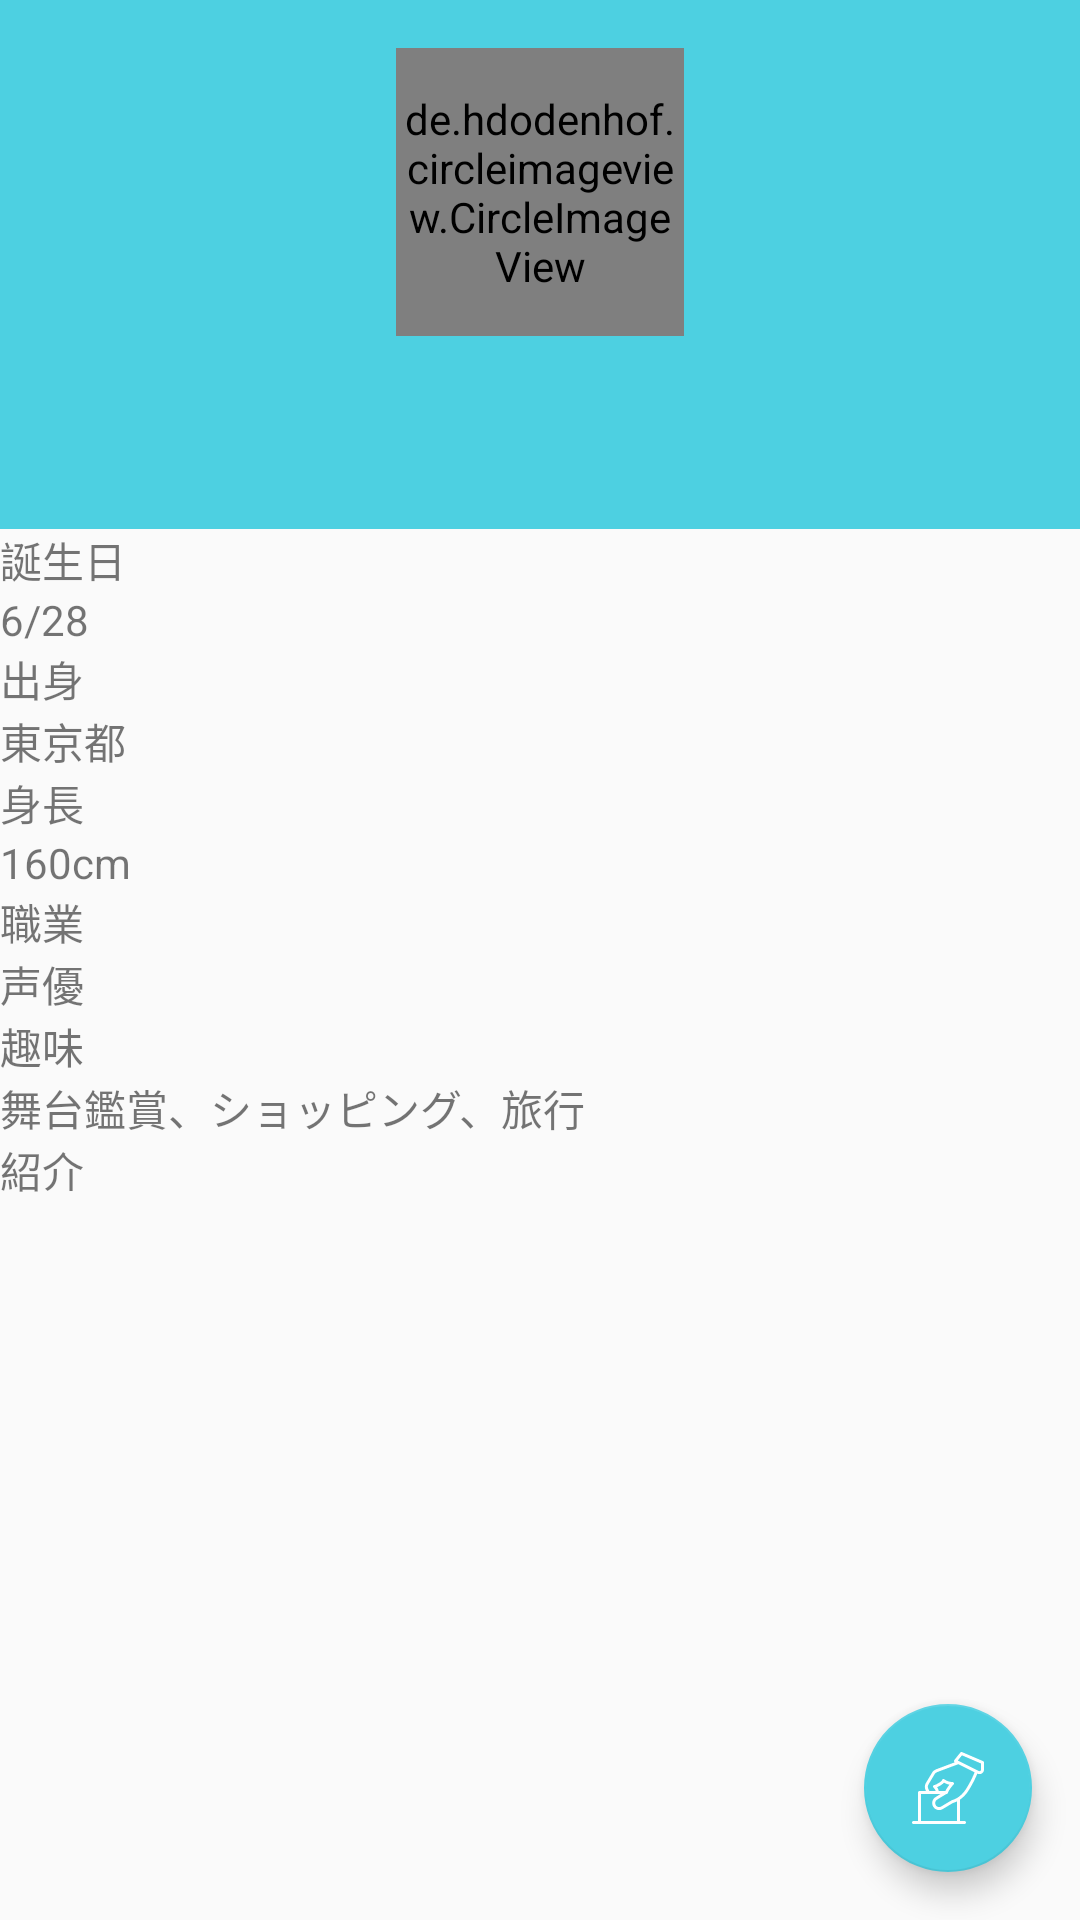

Here is an Android app screen rendered from its layout file. Give the layout XML and the strings, colors and styles it references.
<!-- AndroidManifest.xml: application theme AppTheme.NoActionBar -->
<!-- res/layout/activity_idol.xml -->
<?xml version="1.0" encoding="utf-8"?>
<layout xmlns:android="http://schemas.android.com/apk/res/android"
    xmlns:app="http://schemas.android.com/apk/res-auto"
    xmlns:tools="http://schemas.android.com/tools">

    <data>

        <variable
            name="idol"
            type="click.kobaken.smartranking.entity.Idol" />
    </data>

    <RelativeLayout
        android:layout_width="match_parent"
        android:layout_height="match_parent"
        tools:context="click.kobaken.smartranking.IdolActivity">

        <RelativeLayout
            android:id="@+id/header"
            android:layout_width="match_parent"
            android:layout_height="wrap_content"
            android:background="@color/colorAccent"
            android:gravity="center">

            <de.hdodenhof.circleimageview.CircleImageView
                android:id="@+id/icon"
                android:layout_width="96dp"
                android:layout_height="96dp"
                android:layout_margin="16dp"
                android:src="@drawable/mmrn" />

            <TextView
                android:id="@+id/name"
                android:layout_width="wrap_content"
                android:layout_height="wrap_content"
                android:layout_below="@id/icon"
                android:layout_marginBottom="16dp"
                android:text="@{idol.name}"
                android:textColor="@color/white"
                android:textSize="24sp"
                tools:text="三森すずこ" />
        </RelativeLayout>

        <LinearLayout
            android:layout_width="match_parent"
            android:layout_height="wrap_content"
            android:layout_below="@id/header"
            android:orientation="vertical">

            <TextView
                android:id="@+id/birthday_label"
                android:layout_width="match_parent"
                android:layout_height="wrap_content"
                android:text="誕生日" />

            <TextView
                android:id="@+id/birthday"
                android:layout_width="match_parent"
                android:layout_height="wrap_content"
                android:text="6/28" />

            <TextView
                android:id="@+id/from_label"
                android:layout_width="match_parent"
                android:layout_height="wrap_content"
                android:text="出身" />

            <TextView
                android:id="@+id/from"
                android:layout_width="match_parent"
                android:layout_height="wrap_content"
                android:text="東京都" />

            <TextView
                android:id="@+id/height_label"
                android:layout_width="match_parent"
                android:layout_height="wrap_content"
                android:text="身長" />

            <TextView
                android:id="@+id/height"
                android:layout_width="match_parent"
                android:layout_height="wrap_content"
                android:text="160cm" />

            <TextView
                android:id="@+id/work_label"
                android:layout_width="match_parent"
                android:layout_height="wrap_content"
                android:text="職業" />

            <TextView
                android:id="@+id/work"
                android:layout_width="match_parent"
                android:layout_height="wrap_content"
                android:text="声優"
                tools:text="声優" />

            <TextView
                android:id="@+id/hobby_label"
                android:layout_width="match_parent"
                android:layout_height="wrap_content"
                android:text="趣味" />

            <TextView
                android:id="@+id/hobby"
                android:layout_width="match_parent"
                android:layout_height="wrap_content"
                android:text="舞台鑑賞、ショッピング、旅行" />

            <TextView
                android:id="@+id/description_label"
                android:layout_width="match_parent"
                android:layout_height="wrap_content"
                android:text="紹介" />

            <TextView
                android:id="@+id/description"
                android:layout_width="match_parent"
                android:layout_height="wrap_content"
                android:text="@{idol.description}"
                tools:text="三森すずこさ〜ん！" />

        </LinearLayout>

        <android.support.design.widget.FloatingActionButton
            android:layout_width="wrap_content"
            android:layout_height="wrap_content"
            android:layout_alignParentBottom="true"
            android:layout_alignParentEnd="true"
            android:layout_marginBottom="16dp"
            android:layout_marginEnd="16dp"
            android:onClick="vote"
            android:src="@drawable/ic_elections_white"
            app:fabSize="normal" />
    </RelativeLayout>
</layout>
<!-- resources referenced by this layout -->
<resources>
  <color name="colorAccent">@color/light_blue</color>
  <color name="white">#FFFFFF</color>
  <!-- drawable ic_elections_white (drawable) -->
  <vector android:height="24dp" android:viewportHeight="512.003"
      android:viewportWidth="512.003" android:width="24dp" xmlns:android="http://schemas.android.com/apk/res/android">
      <path android:fillColor="#FFFFFFFF" android:pathData="M505.5,64.9l-149.3,-64c-4.4,-1.9 -9.5,-0.6 -12.5,3.1l-42.7,53.3c-2,2.5 -2.8,5.8 -2.1,9c0.7,3 2.6,5.5 5.3,7l-134,50.3c-11.2,4.2 -20.9,12.2 -27,22.5l-44.3,73.8c-9.4,15.7 -10.2,34.9 -2,51.3l3.1,6.2H53.3c-5.9,0 -10.7,4.8 -10.7,10.7V490.7h-32c-5.9,0 -10.7,4.8 -10.7,10.7c0,5.9 4.8,10.7 10.7,10.7h362.7c5.9,0 10.7,-4.8 10.7,-10.7c0,-5.9 -4.8,-10.7 -10.7,-10.7h-32V341.3c0,-0.8 -0.3,-1.5 -0.4,-2.3c20,-13.5 42.9,-34.5 62.8,-66.8c33.9,-54.8 52.9,-99 60.8,-118.8l1.2,0.6c4.6,2.3 9.5,3.4 14.3,3.4c5.8,0 11.6,-1.6 16.8,-4.8c9.5,-5.9 15.2,-16 15.2,-27.2V74.6C512,70.4 509.5,66.5 505.5,64.9zM320,490.7h-256v-192h53.5c0.3,0 0.5,0 0.8,0h84.6c-9.6,5.8 -21.4,13.2 -36.4,22.7c-11.4,7.2 -19.2,18.5 -21.9,31.6c-2.8,13.2 -0.2,26.6 7.3,37.9c9.5,14.4 25.3,22.2 41.3,22.2c8.7,0 17.5,-2.3 25.5,-7.1l73.3,-44c4.2,-1 14.5,-4 28,-10.7V490.7zM178.4,250.4c16.3,-7 38.1,-19.7 49.2,-32.6c8.5,5 21.9,11.4 38.7,14.7c-11.9,14.7 -23.9,32.7 -28.9,45.4c-0.9,-0.2 -1.7,-0.5 -2.7,-0.5H190.9C188.6,266.7 183.4,257.4 178.4,250.4zM385.6,261.1c-42.1,68.1 -99.1,80.4 -99.7,80.5c-1.2,0.3 -2.4,0.7 -3.4,1.3l-74.8,44.8c-13,7.8 -29.8,4.1 -38.2,-8.6c-4.3,-6.4 -5.7,-14.1 -4.2,-21.6c1.6,-7.5 6,-13.9 12.5,-18c57.3,-36.5 67.7,-40.5 67.5,-40.7c5.9,0 10.6,-4.3 10.6,-10.2c1.1,-6.7 20.5,-37.9 39.6,-57c3.1,-3.1 4,-7.6 2.3,-11.6c-1.6,-4 -5.5,-6.6 -9.9,-6.6c-33.2,0 -57.1,-18.8 -57.3,-19c-3.2,-2.5 -7.5,-3.7 -11.2,-1.9c-3.7,1.8 -6,4.8 -6,8.9c-3.8,9.2 -44.7,32.3 -53.5,33.3c-4.4,0 -8.3,2.7 -9.9,6.8c-1.6,4.1 -0.5,8.7 2.7,11.7c0.1,0.1 11.3,10.8 15.9,24.2h-44.8l-7.9,-15.8c-4.9,-9.8 -4.5,-21.3 1.2,-30.8l44.3,-73.8c3.7,-6.2 9.5,-11 16.2,-13.5l152.4,-57.1l115.3,57.6C438.3,162 419.4,206.4 385.6,261.1zM490.7,125.5c0,5.4 -3.5,8.1 -5.1,9.1s-5.6,2.9 -10.4,0.5L325.9,60.4l29.4,-36.7l135.4,58V125.5z"/>
  </vector>
  <!-- drawable mmrn: png bitmap (drawable, 494777 bytes) -->
  <style name="AppTheme.NoActionBar">
          <item name="windowNoTitle">true</item>
          <item name="windowActionBar">false</item>
      </style>
  <color name="light_blue">#4dd0e1</color>
</resources>
